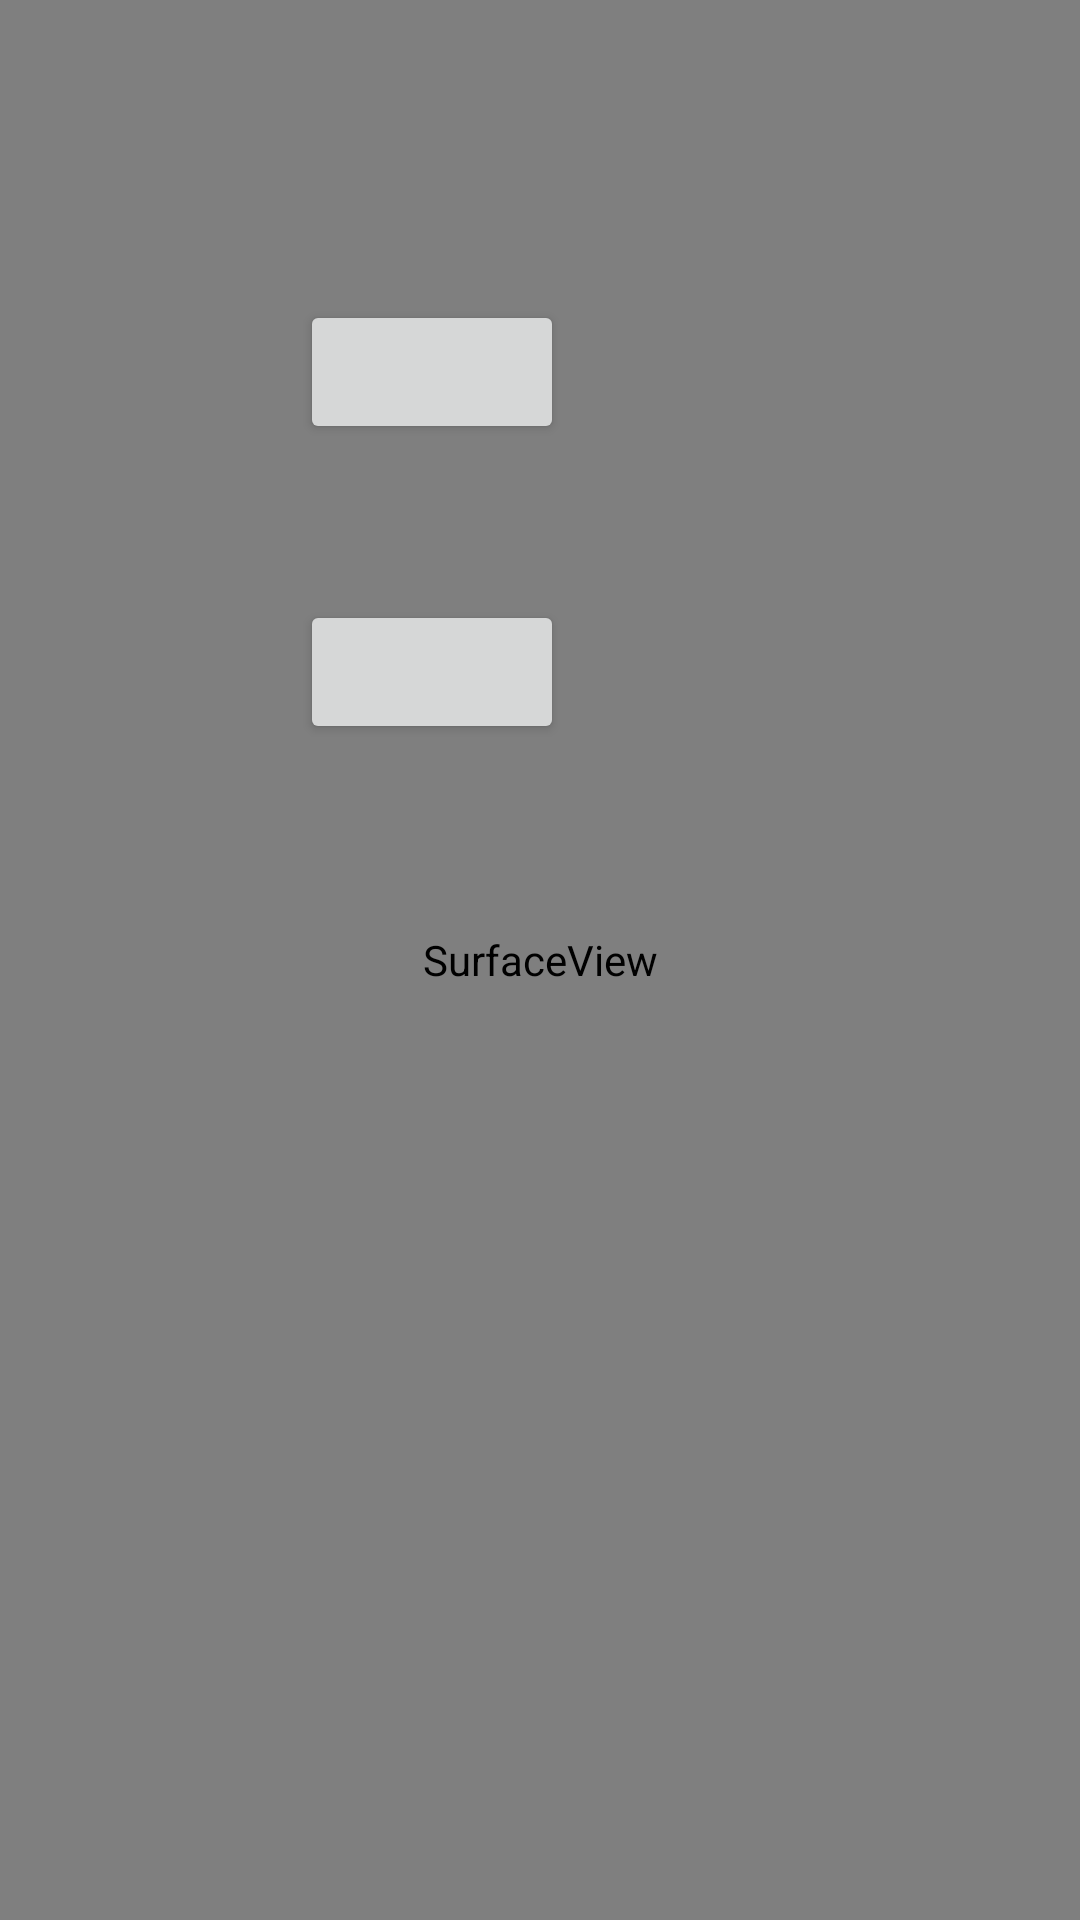

Write the Android layout XML for this screen, with the resource values it uses.
<!-- AndroidManifest.xml: application theme Theme.Default -->
<!-- res/layout/activity_interact_audience.xml -->
<?xml version="1.0" encoding="utf-8"?>
<android.support.constraint.ConstraintLayout xmlns:android="http://schemas.android.com/apk/res/android"
    xmlns:app="http://schemas.android.com/apk/res-auto"
    xmlns:tools="http://schemas.android.com/tools"
    android:layout_width="match_parent"
    android:layout_height="match_parent"
    tools:context=".features.interact.link.LinkAudienceActivity">
    <android.support.constraint.ConstraintLayout
        android:id="@+id/interact_container"
        android:layout_width="match_parent"
        android:layout_height="match_parent" />

    <SurfaceView
        android:id="@+id/view_live_preview"
        android:layout_width="match_parent"
        android:layout_height="match_parent" />

    <FrameLayout
        android:id="@+id/local_video_container"
        android:layout_width="match_parent"
        android:layout_height="match_parent"
        app:layout_constraintTop_toTopOf="parent"
        app:layout_constraintLeft_toLeftOf="parent"/>

    <FrameLayout
        android:id="@+id/remote_video_container"
        android:layout_width="wrap_content"
        android:layout_height="wrap_content"
        app:layout_constraintTop_toTopOf="parent"
        app:layout_constraintRight_toRightOf="parent"/>

    <Button
        android:id="@+id/interact_button"
        android:layout_width="wrap_content"
        android:layout_height="wrap_content"
        android:layout_marginTop="100dp"
        android:layout_marginStart="100dp"
        app:layout_constraintTop_toTopOf="parent"
        app:layout_constraintStart_toStartOf="parent"/>

    <Button
        android:id="@+id/sei_button"
        android:layout_width="wrap_content"
        android:layout_height="wrap_content"
        android:layout_marginTop="100dp"
        app:layout_constraintTop_toTopOf="@+id/interact_button"
        app:layout_constraintStart_toStartOf="@+id/interact_button"/>
</android.support.constraint.ConstraintLayout>
<!-- resources referenced by this layout -->
<resources>
  <style name="Theme.Default" parent="Theme.AppCompat.Light">
          
          <item name="android:windowTitleStyle">@style/windowTitleStyle</item>
          <item name="android:windowTitleBackgroundStyle">@style/windowTitleBackgroundStyle</item>
          <item name="android:windowTitleSize">54dp</item>
          <item name="colorPrimary">@color/colorPrimary</item>
          <item name="colorPrimaryDark">@color/colorPrimaryDark</item>
          <item name="colorAccent">@color/colorAccent</item>
          <item name="navigationIcon">@drawable/nav_back_btn</item>
  
          
          <item name="android:windowBackground">@color/background</item>
          <item name="android:textColor">@color/textBlackColor</item>
          <item name="android:textColorPrimary">@color/textBlackColor</item>
      </style>
  <style name="windowTitleStyle">
          <item name="android:textColor">@color/blue</item>
          <item name="android:textColorPrimary">@color/blue</item>
          <item name="android:textSize">20sp</item>
      </style>
  <style name="windowTitleBackgroundStyle">
          <item name="android:background">#FFFFFF</item>
      </style>
  <color name="colorPrimary">#FFFFFF</color>
  <color name="colorPrimaryDark">#111214</color>
  <color name="colorAccent">#111214</color>
  <!-- drawable nav_back_btn (drawable) -->
  <vector android:height="15dp" android:viewportHeight="1024"
      android:viewportWidth="1024" android:width="15dp" xmlns:android="http://schemas.android.com/apk/res/android">
      <path android:fillColor="#FF000000" android:pathData="M778.7,926.3a56.8,56.8 0,1 1,-80.3 80.3L243.9,552.2a56.8,56.8 0,0 1,0 -80.3l454.5,-454.5a56.8,56.8 0,1 1,80.3 80.3L364.3,512 778.7,926.3z"/>
  </vector>
  <color name="background">#FFF5F5F5</color>
  <color name="textBlackColor">#111214</color>
  <color name="blue">#1B5DFE</color>
</resources>
